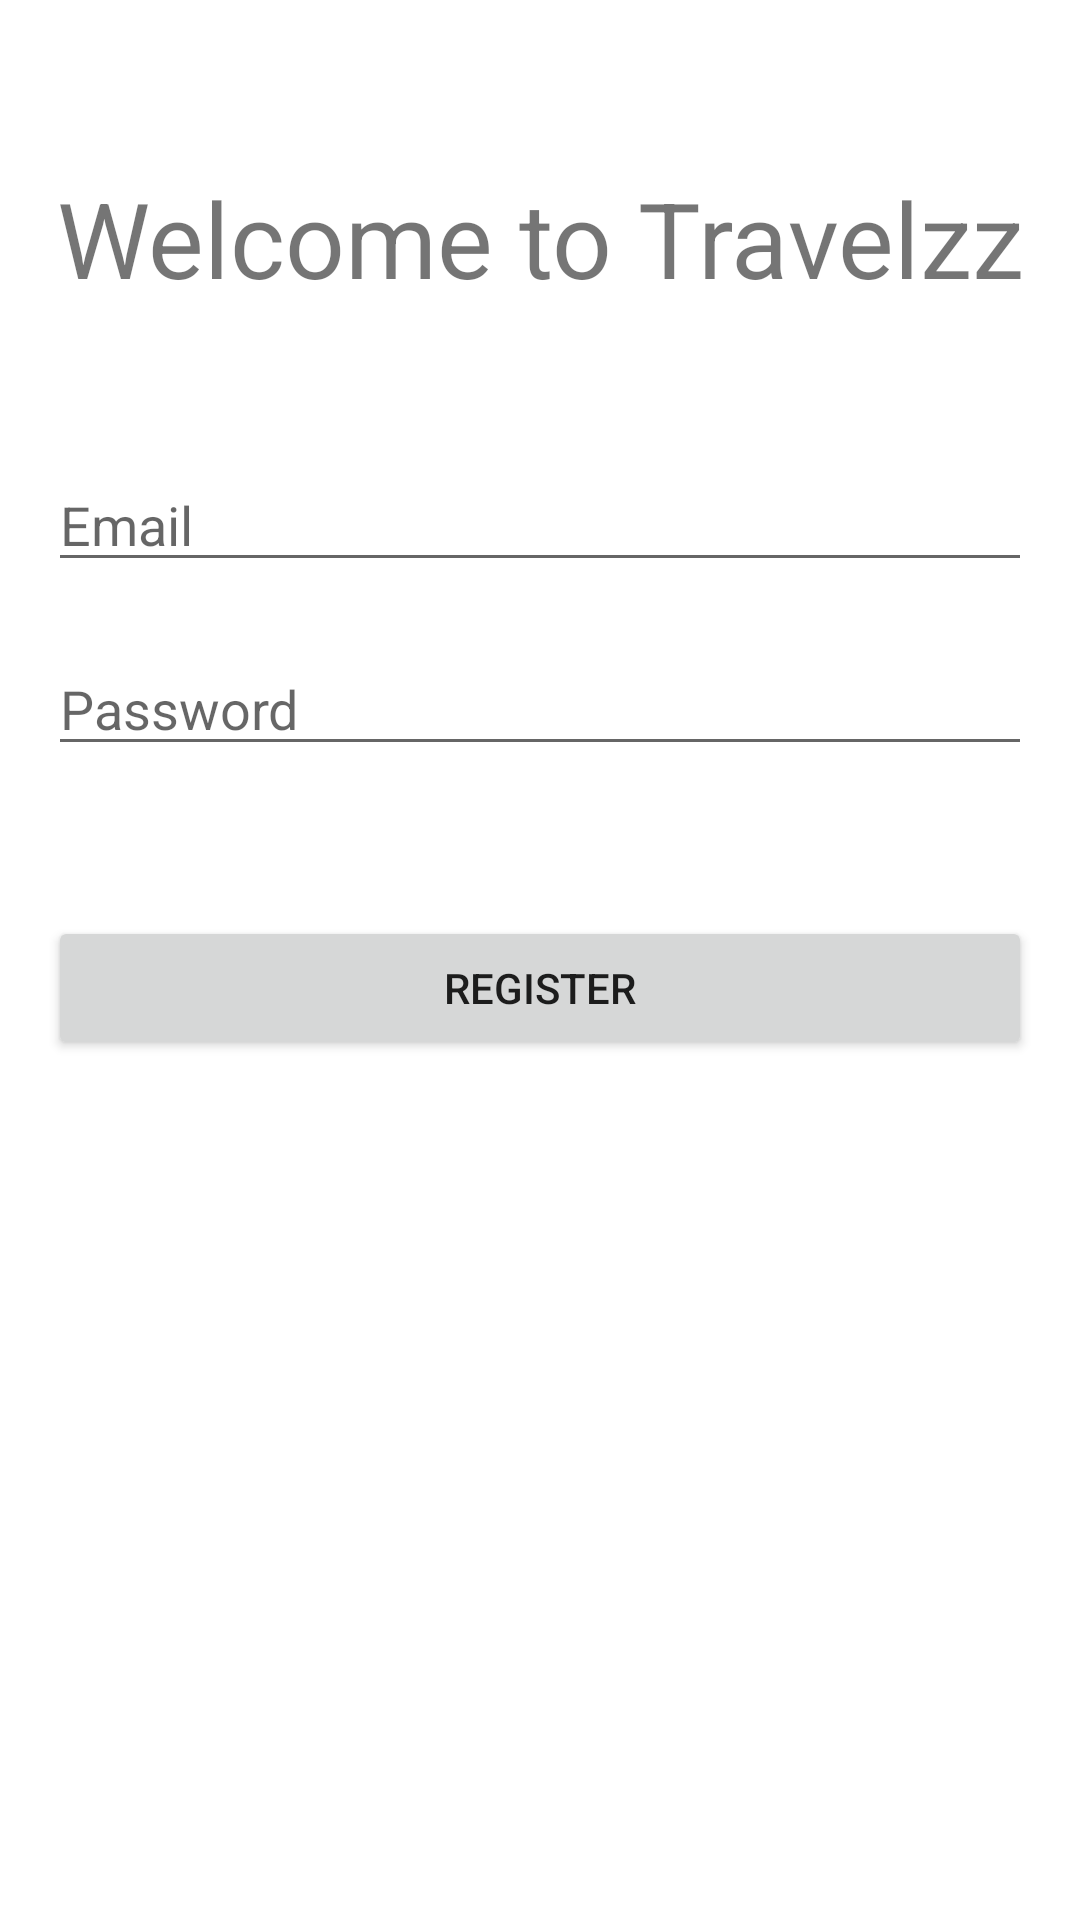

Produce the Android XML layout that renders to this screen, including the resource entries it uses.
<!-- AndroidManifest.xml: application theme Theme.Travelzz -->
<!-- res/layout/activity_register.xml -->
<?xml version="1.0" encoding="utf-8"?>
<RelativeLayout xmlns:android="http://schemas.android.com/apk/res/android"
    xmlns:tools="http://schemas.android.com/tools"
    android:layout_width="match_parent"
    android:layout_height="match_parent"
    android:padding="16dp"
    tools:context=".RegisterActivity">

    <TextView
        android:id="@+id/welcome"
        android:layout_width="match_parent"
        android:layout_height="wrap_content"
        android:layout_marginTop="40dp"
        android:text="Welcome to Travelzz"
        android:gravity="center"
        android:textSize="35sp" />

    <EditText
        android:id="@+id/et_email"
        android:layout_width="match_parent"
        android:layout_height="wrap_content"
        android:layout_marginTop="50dp"
        android:layout_below="@+id/welcome"
        android:hint="Email" />

    <EditText
        android:id="@+id/et_password"
        android:layout_width="match_parent"
        android:layout_height="wrap_content"
        android:layout_below="@id/et_email"
        android:layout_marginTop="20dp"
        android:inputType="textPassword"
        android:hint="Password" />

    <Button
        android:id="@+id/btn_register"
        android:layout_width="match_parent"
        android:layout_height="wrap_content"
        android:layout_below="@id/et_password"
        android:layout_marginTop="50dp"
        android:text="Register" />

</RelativeLayout>
<!-- resources referenced by this layout -->
<resources>
  <style name="Theme.Travelzz" parent="Theme.MaterialComponents.DayNight.DarkActionBar">
          
          <item name="colorPrimary">@color/purple_500</item>
          <item name="colorPrimaryVariant">@color/purple_700</item>
          <item name="colorOnPrimary">@color/white</item>
          
          <item name="colorSecondary">@color/teal_200</item>
          <item name="colorSecondaryVariant">@color/teal_700</item>
          <item name="colorOnSecondary">@color/black</item>
          
          <item name="android:statusBarColor">?attr/colorPrimaryVariant</item>
          
      </style>
  <!-- not gathered from this repository: default colours our renderer supplied (Android Studio template values) -->
  <color name="purple_500">#FF6200EE</color>
  <color name="purple_700">#FF3700B3</color>
  <color name="teal_200">#FF03DAC5</color>
  <color name="teal_700">#FF018786</color>
  <color name="black">#FF000000</color>
  <color name="white">#FFFFFFFF</color>
</resources>
